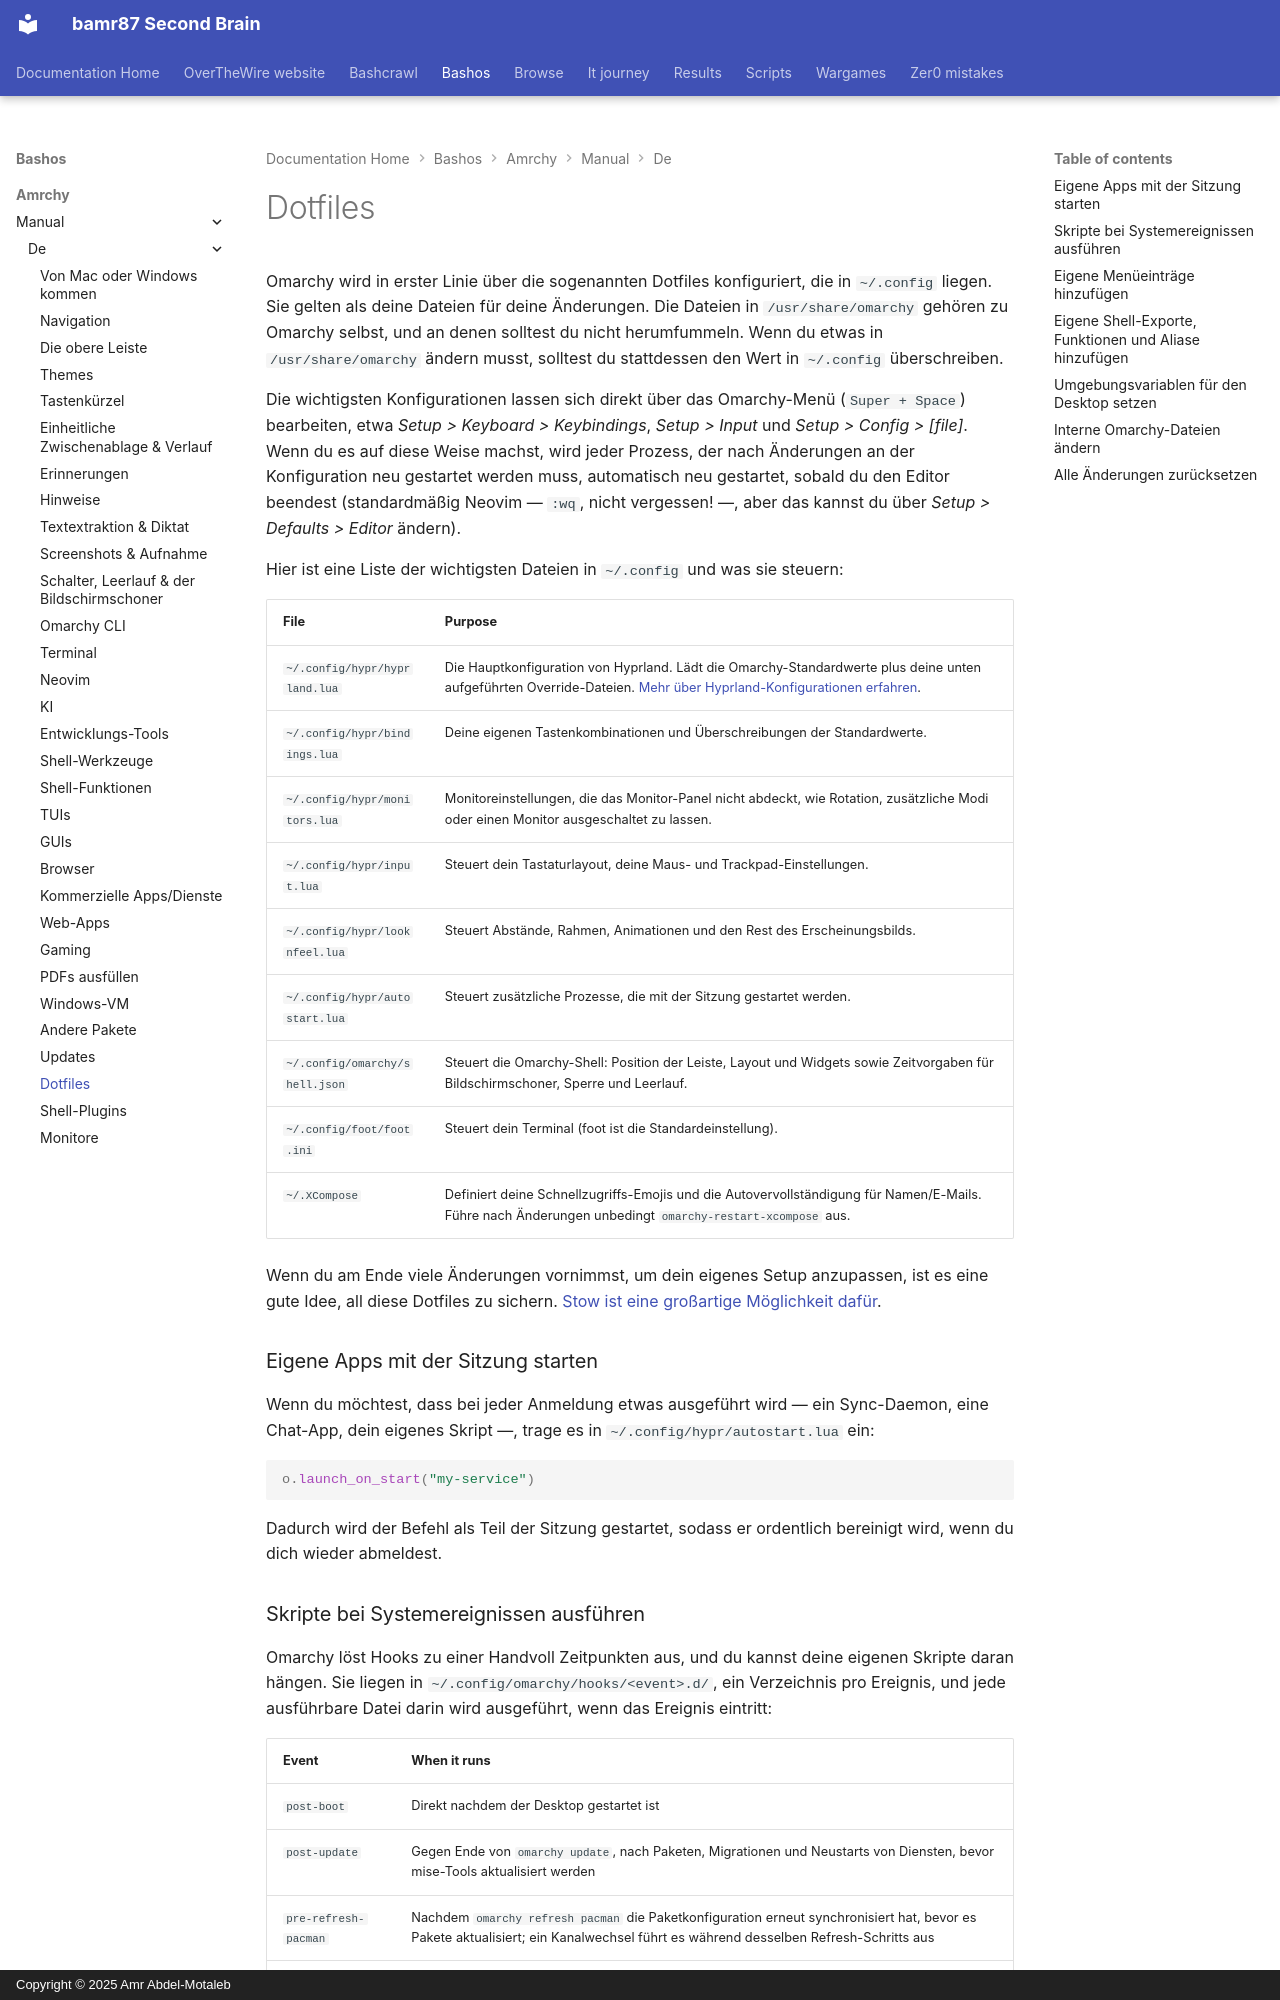

repository: bamr87/README · page: bashos/amrchy/manual/de/31-dotfiles/index.html · generator: mkdocs · copyright: Copyright © 2025 Amr Abdel-Motaleb

---
source_file: amrchy/manual/de/31-dotfiles.md
source_repo: bamr87/bashos
source_url: https://github.com/bamr87/bashos/blob/main/amrchy/manual/de/31-dotfiles.md
title: Dotfiles
---
# Dotfiles

Omarchy wird in erster Linie über die sogenannten Dotfiles konfiguriert, die in `~/.config` liegen. Sie gelten als deine Dateien für deine Änderungen. Die Dateien in `/usr/share/omarchy` gehören zu Omarchy selbst, und an denen solltest du nicht herumfummeln. Wenn du etwas in `/usr/share/omarchy` ändern musst, solltest du stattdessen den Wert in `~/.config` überschreiben.

Die wichtigsten Konfigurationen lassen sich direkt über das Omarchy-Menü (`Super + Space`) bearbeiten, etwa _Setup > Keyboard > Keybindings_, _Setup > Input_ und _Setup > Config > [file]_. Wenn du es auf diese Weise machst, wird jeder Prozess, der nach Änderungen an der Konfiguration neu gestartet werden muss, automatisch neu gestartet, sobald du den Editor beendest (standardmäßig Neovim — `:wq`, nicht vergessen! —, aber das kannst du über _Setup > Defaults > Editor_ ändern).

Hier ist eine Liste der wichtigsten Dateien in `~/.config` und was sie steuern:

| File                  | Purpose              |
| ----------------------- | --------------------- |
| `~/.config/hypr/hyprland.lua` | Die Hauptkonfiguration von Hyprland. Lädt die Omarchy-Standardwerte plus deine unten aufgeführten Override-Dateien. [Mehr über Hyprland-Konfigurationen erfahren](https://wiki.hypr.land/Configuring/).  |
| `~/.config/hypr/bindings.lua` | Deine eigenen Tastenkombinationen und Überschreibungen der Standardwerte. |
| `~/.config/hypr/monitors.lua` | Monitoreinstellungen, die das Monitor-Panel nicht abdeckt, wie Rotation, zusätzliche Modi oder einen Monitor ausgeschaltet zu lassen. |
| `~/.config/hypr/input.lua` | Steuert dein Tastaturlayout, deine Maus- und Trackpad-Einstellungen. |
| `~/.config/hypr/looknfeel.lua` | Steuert Abstände, Rahmen, Animationen und den Rest des Erscheinungsbilds. |
| `~/.config/hypr/autostart.lua` | Steuert zusätzliche Prozesse, die mit der Sitzung gestartet werden. |
| `~/.config/omarchy/shell.json` | Steuert die Omarchy-Shell: Position der Leiste, Layout und Widgets sowie Zeitvorgaben für Bildschirmschoner, Sperre und Leerlauf. |
| `~/.config/foot/foot.ini` | Steuert dein Terminal (foot ist die Standardeinstellung). |
| `~/.XCompose` | Definiert deine Schnellzugriffs-Emojis und die Autovervollständigung für Namen/E-Mails. Führe nach Änderungen unbedingt `omarchy-restart-xcompose` aus. |

Wenn du am Ende viele Änderungen vornimmst, um dein eigenes Setup anzupassen, ist es eine gute Idee, all diese Dotfiles zu sichern. [Stow ist eine großartige Möglichkeit dafür](https://www.youtube.com/watch?v=NoFiYOqnC4o).

### Eigene Apps mit der Sitzung starten

Wenn du möchtest, dass bei jeder Anmeldung etwas ausgeführt wird — ein Sync-Daemon, eine Chat-App, dein eigenes Skript —, trage es in `~/.config/hypr/autostart.lua` ein:

```lua
o.launch_on_start("my-service")
```

Dadurch wird der Befehl als Teil der Sitzung gestartet, sodass er ordentlich bereinigt wird, wenn du dich wieder abmeldest.
